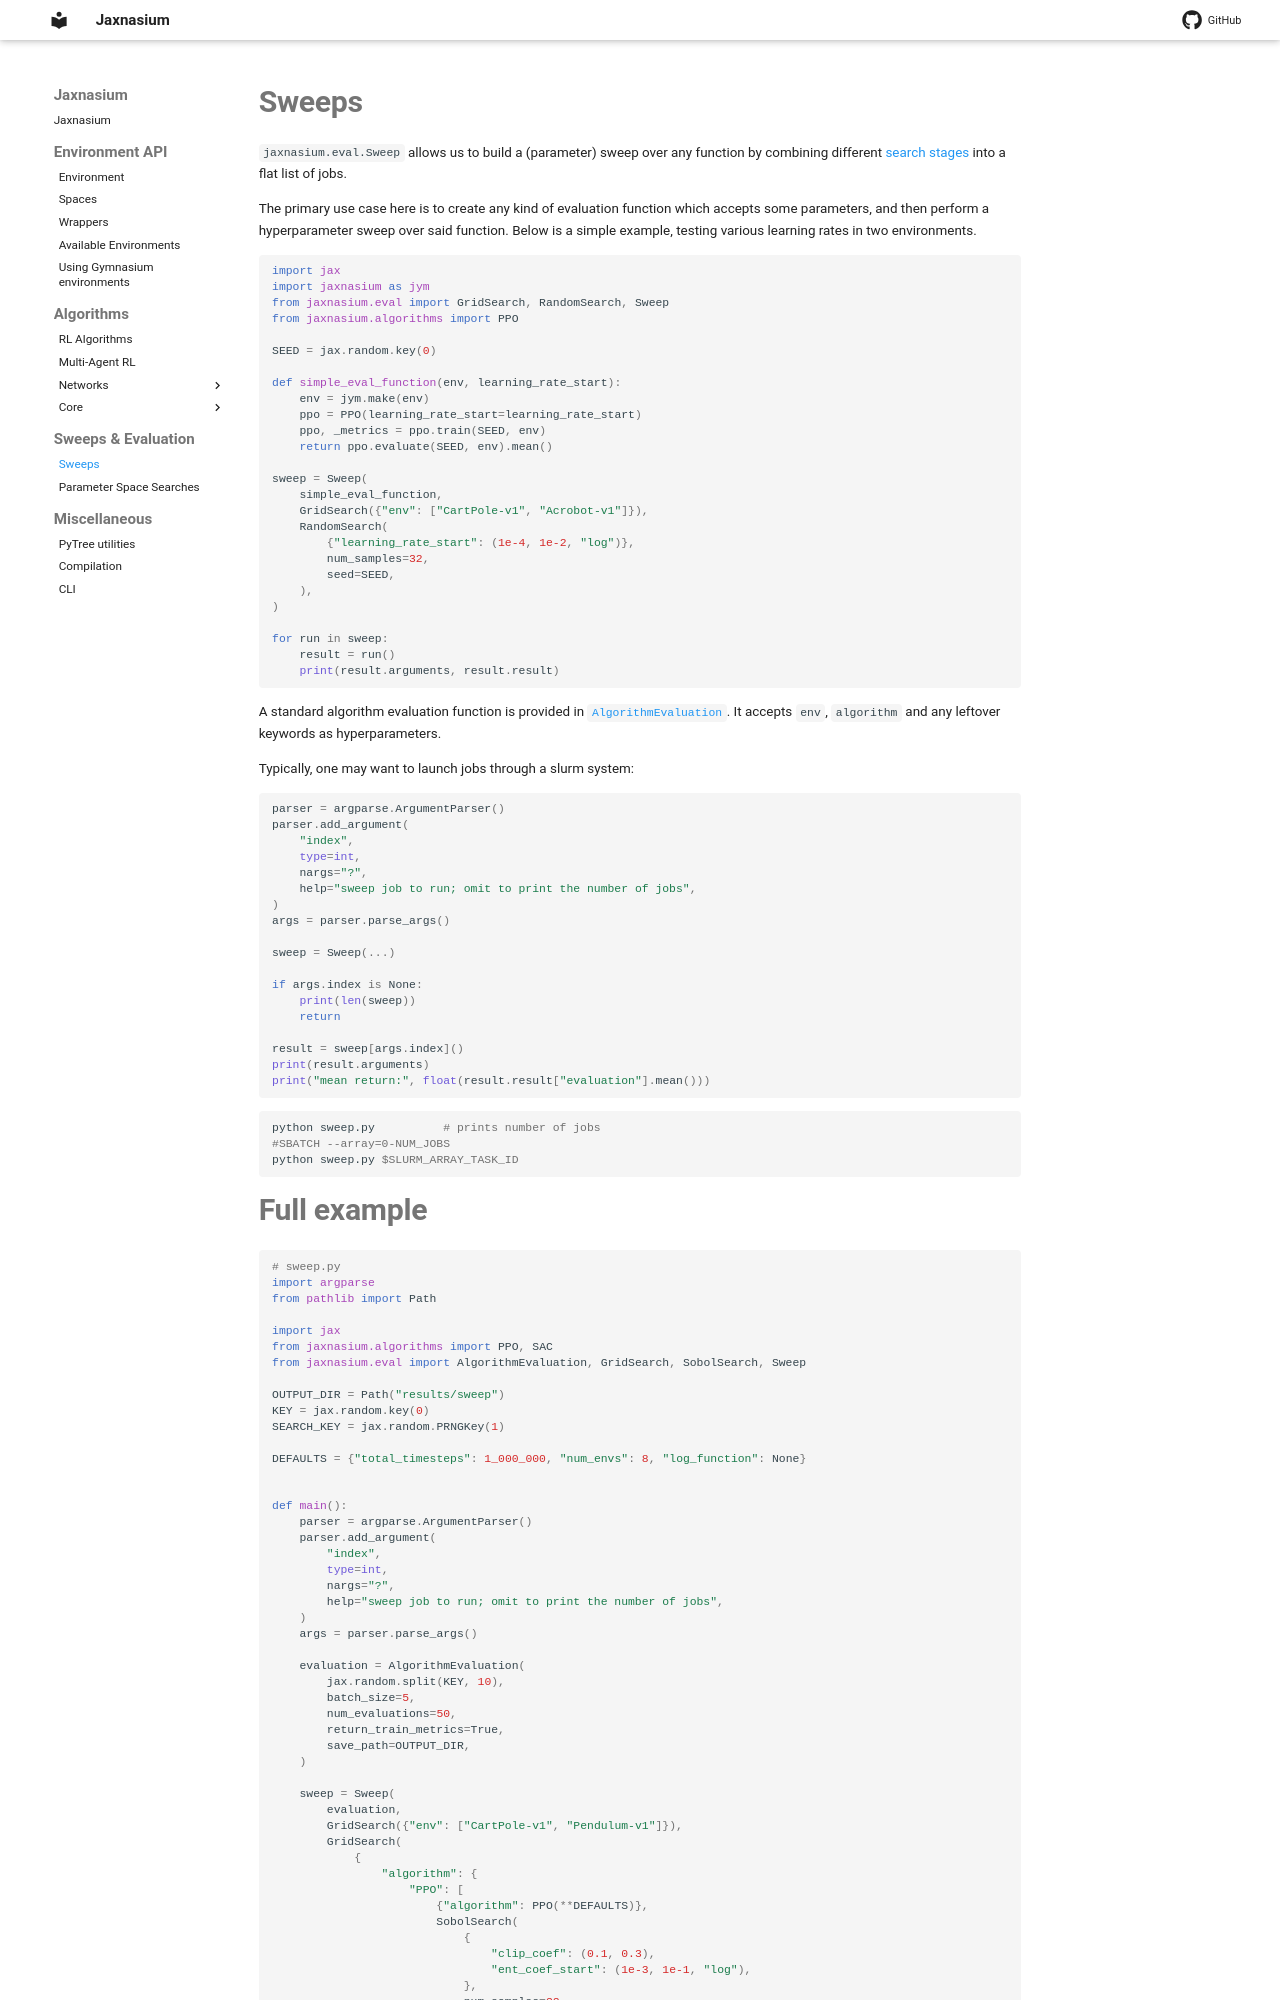

repository: ponseko/jaxnasium · page: eval/Sweeps/index.html · generator: mkdocs

# Sweeps

`jaxnasium.eval.Sweep` allows us to build a (parameter) sweep over any function by combining different
[search stages](Searches.md) into a flat list of jobs.

The primary use case here is to create any kind of evaluation function which accepts some parameters,
and then perform a hyperparameter sweep over said function. Below is a simple example, testing various learning
rates in two environments.

```python
import jax
import jaxnasium as jym
from jaxnasium.eval import GridSearch, RandomSearch, Sweep
from jaxnasium.algorithms import PPO

SEED = jax.random.key(0)

def simple_eval_function(env, learning_rate_start):
    env = jym.make(env)
    ppo = PPO(learning_rate_start=learning_rate_start)
    ppo, _metrics = ppo.train(SEED, env)
    return ppo.evaluate(SEED, env).mean()

sweep = Sweep(
    simple_eval_function,
    GridSearch({"env": ["CartPole-v1", "Acrobot-v1"]}),
    RandomSearch(
        {"learning_rate_start": (1e-4, 1e-2, "log")},
        num_samples=32,
        seed=SEED,
    ),
)

for run in sweep:
    result = run()
    print(result.arguments, result.result)
```

A standard algorithm evaluation function is provided in [`AlgorithmEvaluation`][jaxnasium.eval.AlgorithmEvaluation]. It accepts `env`, `algorithm` and any leftover keywords as hyperparameters.

Typically, one may want to launch jobs through a slurm system:


```python
parser = argparse.ArgumentParser()
parser.add_argument(
    "index",
    type=int,
    nargs="?",
    help="sweep job to run; omit to print the number of jobs",
)
args = parser.parse_args()

sweep = Sweep(...)

if args.index is None:
    print(len(sweep))
    return
